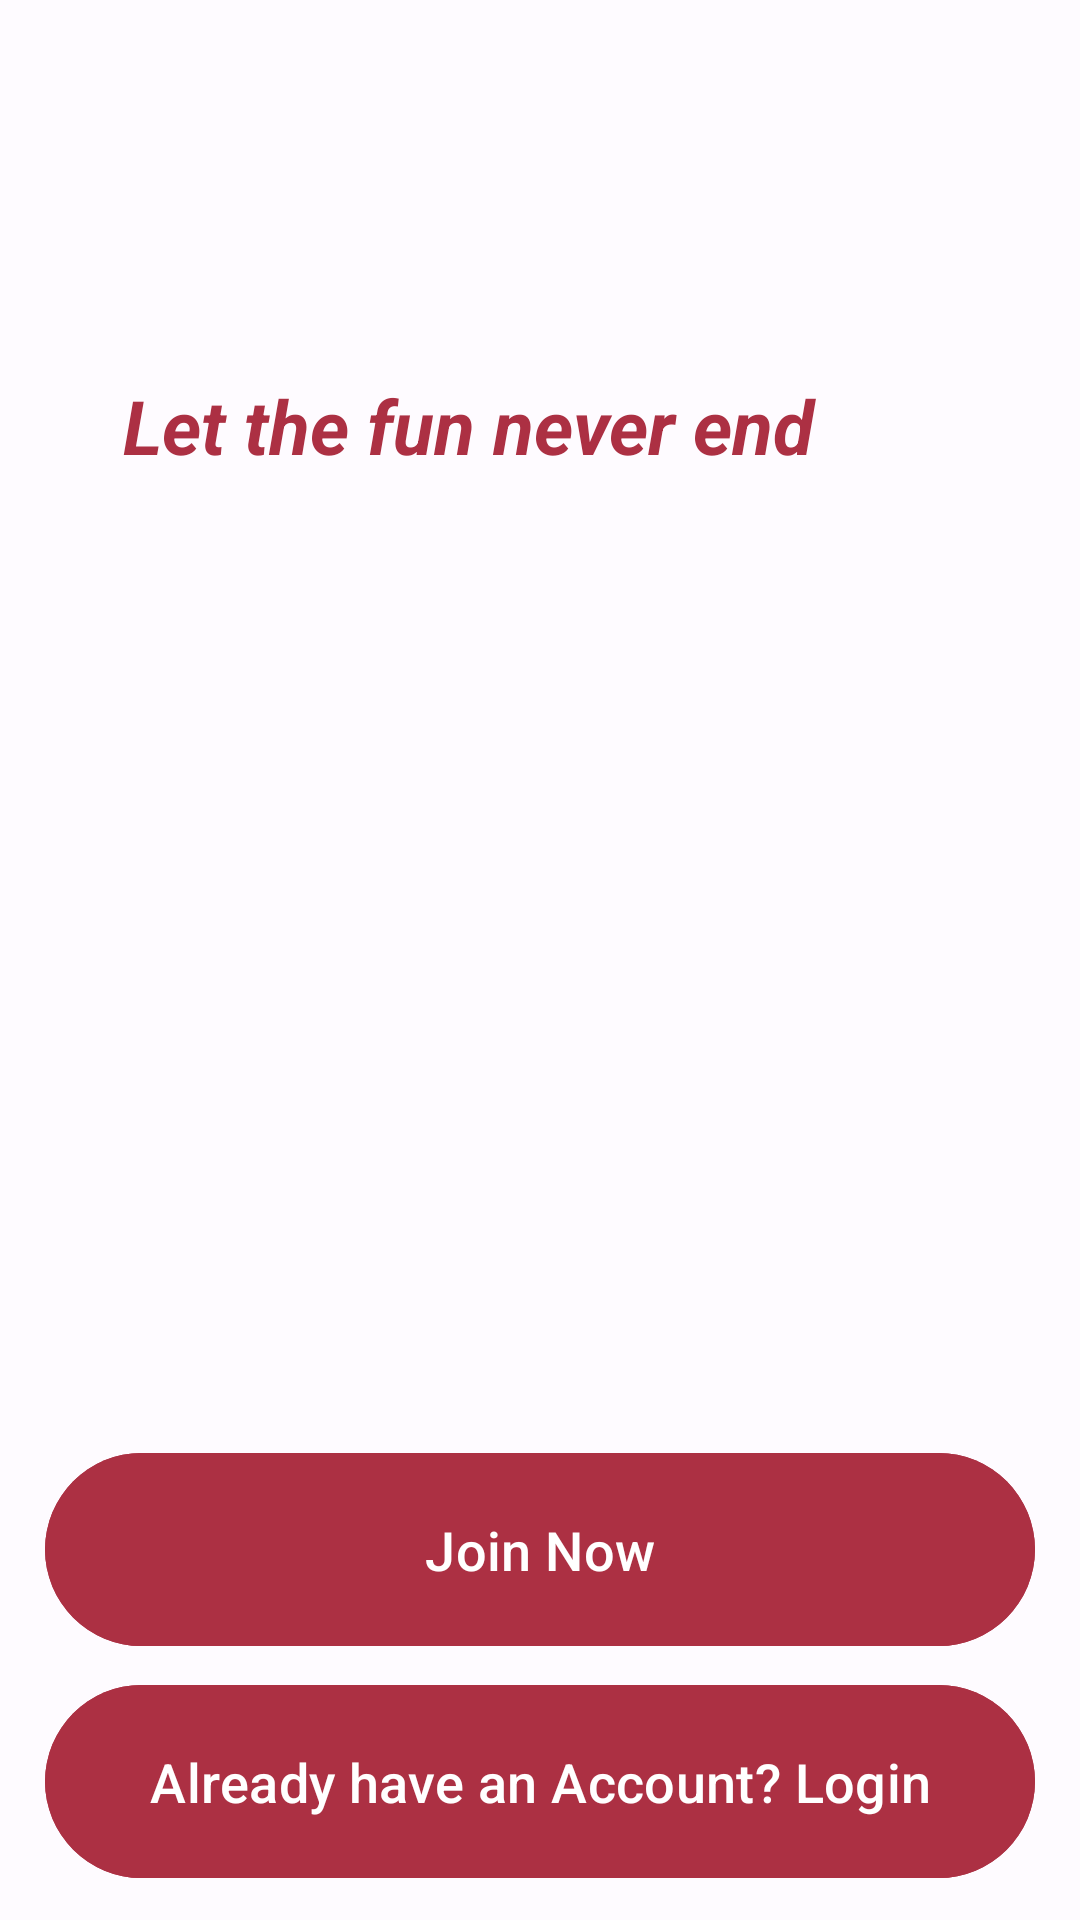

This screen was rendered from an Android layout file. Write that file and the resources it references.
<!-- AndroidManifest.xml: application theme AppTheme -->
<!-- res/layout/activity_main.xml -->
<?xml version="1.0" encoding="utf-8"?>
<RelativeLayout
    xmlns:android="http://schemas.android.com/apk/res/android"
    xmlns:app="http://schemas.android.com/apk/res-auto"
    xmlns:tools="http://schemas.android.com/tools"
    android:layout_width="match_parent"
    android:layout_height="match_parent"
    android:background="@drawable/toywelcome"
    tools:context=".MainActivity">


    <ImageView
        android:id="@+id/app_logo"
        android:layout_width="300dp"
        android:layout_height="100dp"
        android:layout_centerHorizontal="true"
        android:layout_marginTop="40dp"
        android:src="@drawable/applogo"
        />

    <TextView
        android:id="@+id/app_slogan"
        android:layout_width="248dp"
        android:layout_height="wrap_content"
        android:layout_alignParentEnd="true"
        android:layout_alignParentTop="true"
        android:layout_marginEnd="80dp"
        android:layout_marginTop="125dp"
        android:text="@string/app_slogan"
        android:textAlignment="center"
        android:textColor="@color/md_theme_light_secondary"
        android:textSize="25sp"
        android:textStyle="bold|italic"
        />

    <com.google.android.material.button.MaterialButton
        android:id="@+id/main_login_btn"
        android:layout_width="match_parent"
        android:layout_height="wrap_content"
        android:layout_alignParentBottom="true"
        android:layout_alignParentStart="true"
        android:layout_marginBottom="10dp"
        android:layout_marginLeft="15dp"
        android:layout_marginRight="15dp"
        android:backgroundTint="@color/md_theme_light_secondary"
        android:padding="20dp"
        android:textAllCaps="false"
        android:textSize="18sp"
        android:text="Already have an Account? Login"
        android:textColor="@color/md_theme_light_onPrimary"
        />

    <com.google.android.material.button.MaterialButton
        android:id="@+id/main_join_now_btn"
        android:layout_width="match_parent"
        android:layout_height="wrap_content"
        android:layout_above="@+id/main_login_btn"
        android:layout_marginBottom="5dp"
        android:layout_marginLeft="15dp"
        android:layout_marginRight="15dp"
        android:backgroundTint="@color/md_theme_light_secondary"
        android:padding="20dp"
        android:textAllCaps="false"
        android:textSize="18sp"
        android:text="Join Now"
        android:textColor="@color/md_theme_light_onPrimary"
        />



</RelativeLayout>
<!-- resources referenced by this layout -->
<resources>
  <color name="md_theme_light_onPrimary">#FFFFFF</color>
  <color name="md_theme_light_secondary">#AC3043</color>
  <string name="app_slogan">Let the fun never end</string>
  <style name="AppTheme" parent="Theme.Material3.Light.NoActionBar">
          <item name="colorPrimary">@color/md_theme_light_primary</item>
          <item name="colorOnPrimary">@color/md_theme_light_onPrimary</item>
          <item name="colorPrimaryContainer">@color/md_theme_light_primaryContainer</item>
          <item name="colorOnPrimaryContainer">@color/md_theme_light_onPrimaryContainer</item>
          <item name="colorSecondary">@color/md_theme_light_secondary</item>
          <item name="colorOnSecondary">@color/md_theme_light_onSecondary</item>
          <item name="colorSecondaryContainer">@color/md_theme_light_secondaryContainer</item>
          <item name="colorOnSecondaryContainer">@color/md_theme_light_onSecondaryContainer</item>
          <item name="colorTertiary">@color/md_theme_light_tertiary</item>
          <item name="colorOnTertiary">@color/md_theme_light_onTertiary</item>
          <item name="colorTertiaryContainer">@color/md_theme_light_tertiaryContainer</item>
          <item name="colorOnTertiaryContainer">@color/md_theme_light_onTertiaryContainer</item>
          <item name="colorError">@color/md_theme_light_error</item>
          <item name="colorErrorContainer">@color/md_theme_light_errorContainer</item>
          <item name="colorOnError">@color/md_theme_light_onError</item>
          <item name="colorOnErrorContainer">@color/md_theme_light_onErrorContainer</item>
          <item name="android:colorBackground">@color/md_theme_light_background</item>
          <item name="colorOnBackground">@color/md_theme_light_onBackground</item>
          <item name="colorSurface">@color/md_theme_light_surface</item>
          <item name="colorOnSurface">@color/md_theme_light_onSurface</item>
          <item name="colorSurfaceVariant">@color/md_theme_light_surfaceVariant</item>
          <item name="colorOnSurfaceVariant">@color/md_theme_light_onSurfaceVariant</item>
          <item name="colorOutline">@color/md_theme_light_outline</item>
          <item name="colorOnSurfaceInverse">@color/md_theme_light_inverseOnSurface</item>
          <item name="colorSurfaceInverse">@color/md_theme_light_inverseSurface</item>
          <item name="colorPrimaryInverse">@color/md_theme_light_inversePrimary</item>
      </style>
  <color name="md_theme_light_primary">#8F4E00</color>
  <color name="md_theme_light_primaryContainer">#FFDCC1</color>
  <color name="md_theme_light_onPrimaryContainer">#2E1500</color>
  <color name="md_theme_light_onSecondary">#FFFFFF</color>
  <color name="md_theme_light_secondaryContainer">#FFDADB</color>
  <color name="md_theme_light_onSecondaryContainer">#40000D</color>
  <color name="md_theme_light_tertiary">#006874</color>
  <color name="md_theme_light_onTertiary">#FFFFFF</color>
  <color name="md_theme_light_tertiaryContainer">#97F0FF</color>
  <color name="md_theme_light_onTertiaryContainer">#001F24</color>
  <color name="md_theme_light_error">#BA1A1A</color>
  <color name="md_theme_light_errorContainer">#FFDAD6</color>
  <color name="md_theme_light_onError">#FFFFFF</color>
  <color name="md_theme_light_onErrorContainer">#410002</color>
  <color name="md_theme_light_background">#FEFBFF</color>
  <color name="md_theme_light_onBackground">#001849</color>
  <color name="md_theme_light_surface">#FEFBFF</color>
  <color name="md_theme_light_onSurface">#001849</color>
  <color name="md_theme_light_surfaceVariant">#F3DFD1</color>
  <color name="md_theme_light_onSurfaceVariant">#51443B</color>
  <color name="md_theme_light_outline">#837469</color>
  <color name="md_theme_light_inverseOnSurface">#EEF0FF</color>
  <color name="md_theme_light_inverseSurface">#002B75</color>
  <color name="md_theme_light_inversePrimary">#FFB779</color>
</resources>
